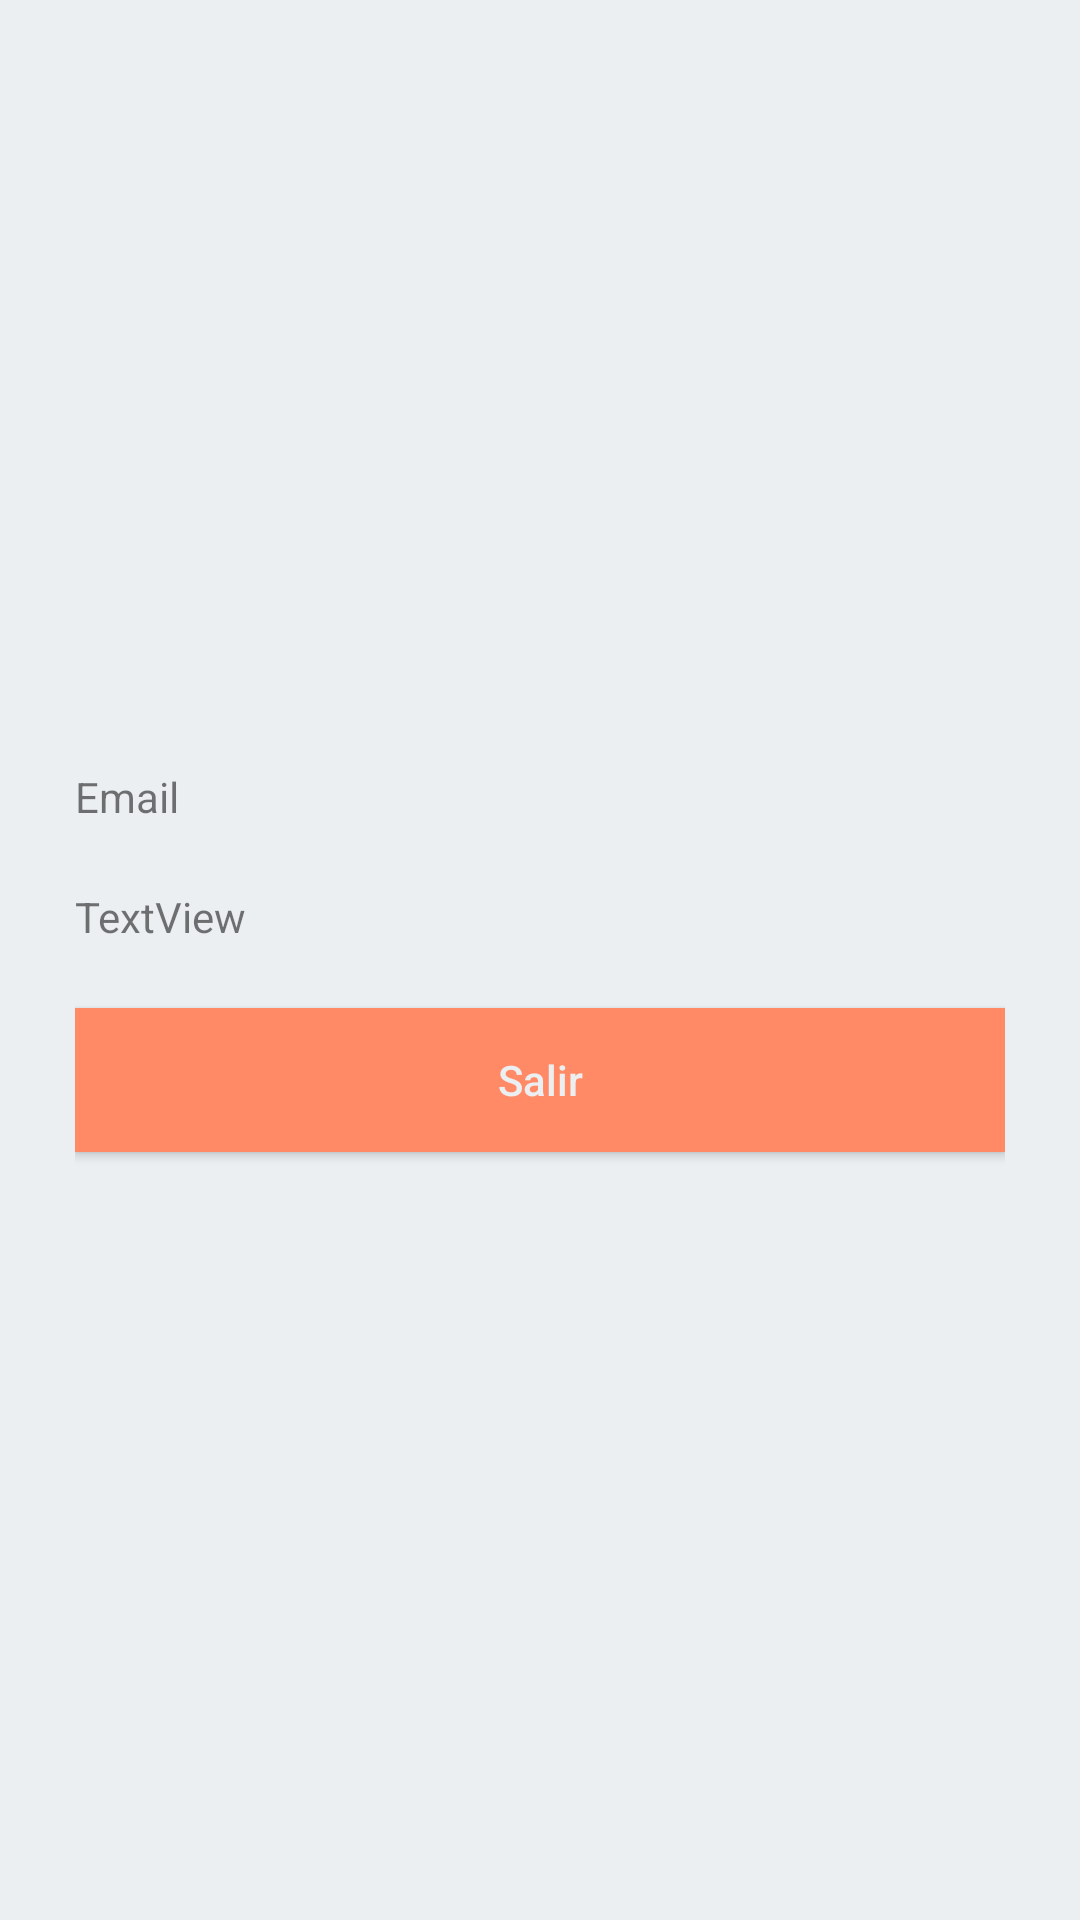

Reconstruct the res/layout file that produces this screen, plus the resources it refers to.
<!-- AndroidManifest.xml: application theme AppTheme -->
<!-- res/layout/activity_home.xml -->
<?xml version="1.0" encoding="utf-8"?>
<androidx.constraintlayout.widget.ConstraintLayout xmlns:android="http://schemas.android.com/apk/res/android"
    xmlns:app="http://schemas.android.com/apk/res-auto"
    xmlns:tools="http://schemas.android.com/tools"
    android:layout_width="match_parent"
    android:layout_height="match_parent"
    tools:context=".HomeActivity">

    <LinearLayout
        android:id="@+id/ll_main_layout"
        android:layout_width="match_parent"
        android:layout_height="match_parent"
        android:background="#ECEFF1"
        android:gravity="center"
        android:orientation="vertical"
        android:padding="25dp">

        <TextView
            android:id="@+id/emailTextView"
            android:layout_width="match_parent"
            android:layout_height="40dp"
            android:text="Email" />

        <TextView
            android:id="@+id/providerTextView"
            android:layout_width="match_parent"
            android:layout_height="40dp"
            android:text="TextView" />

        <Button
            android:id="@+id/logOutButton"
            android:layout_width="match_parent"
            android:layout_height="wrap_content"
            android:background="@color/colorAccent"
            android:text="Salir"
            android:textAllCaps="false"
            android:textColor="#ECEFF1" />
    </LinearLayout>
</androidx.constraintlayout.widget.ConstraintLayout>
<!-- resources referenced by this layout -->
<resources>
  <color name="colorAccent">#FF8A65</color>
  <style name="AppTheme" parent="Theme.AppCompat.Light.DarkActionBar">
          
          <item name="colorPrimary">@color/colorPrimary</item>
          <item name="colorPrimaryDark">@color/colorPrimaryDark</item>
          <item name="colorAccent">@color/colorAccent</item>
      </style>
  <color name="colorPrimary">#039BE5</color>
  <color name="colorPrimaryDark">#2C384A</color>
</resources>
